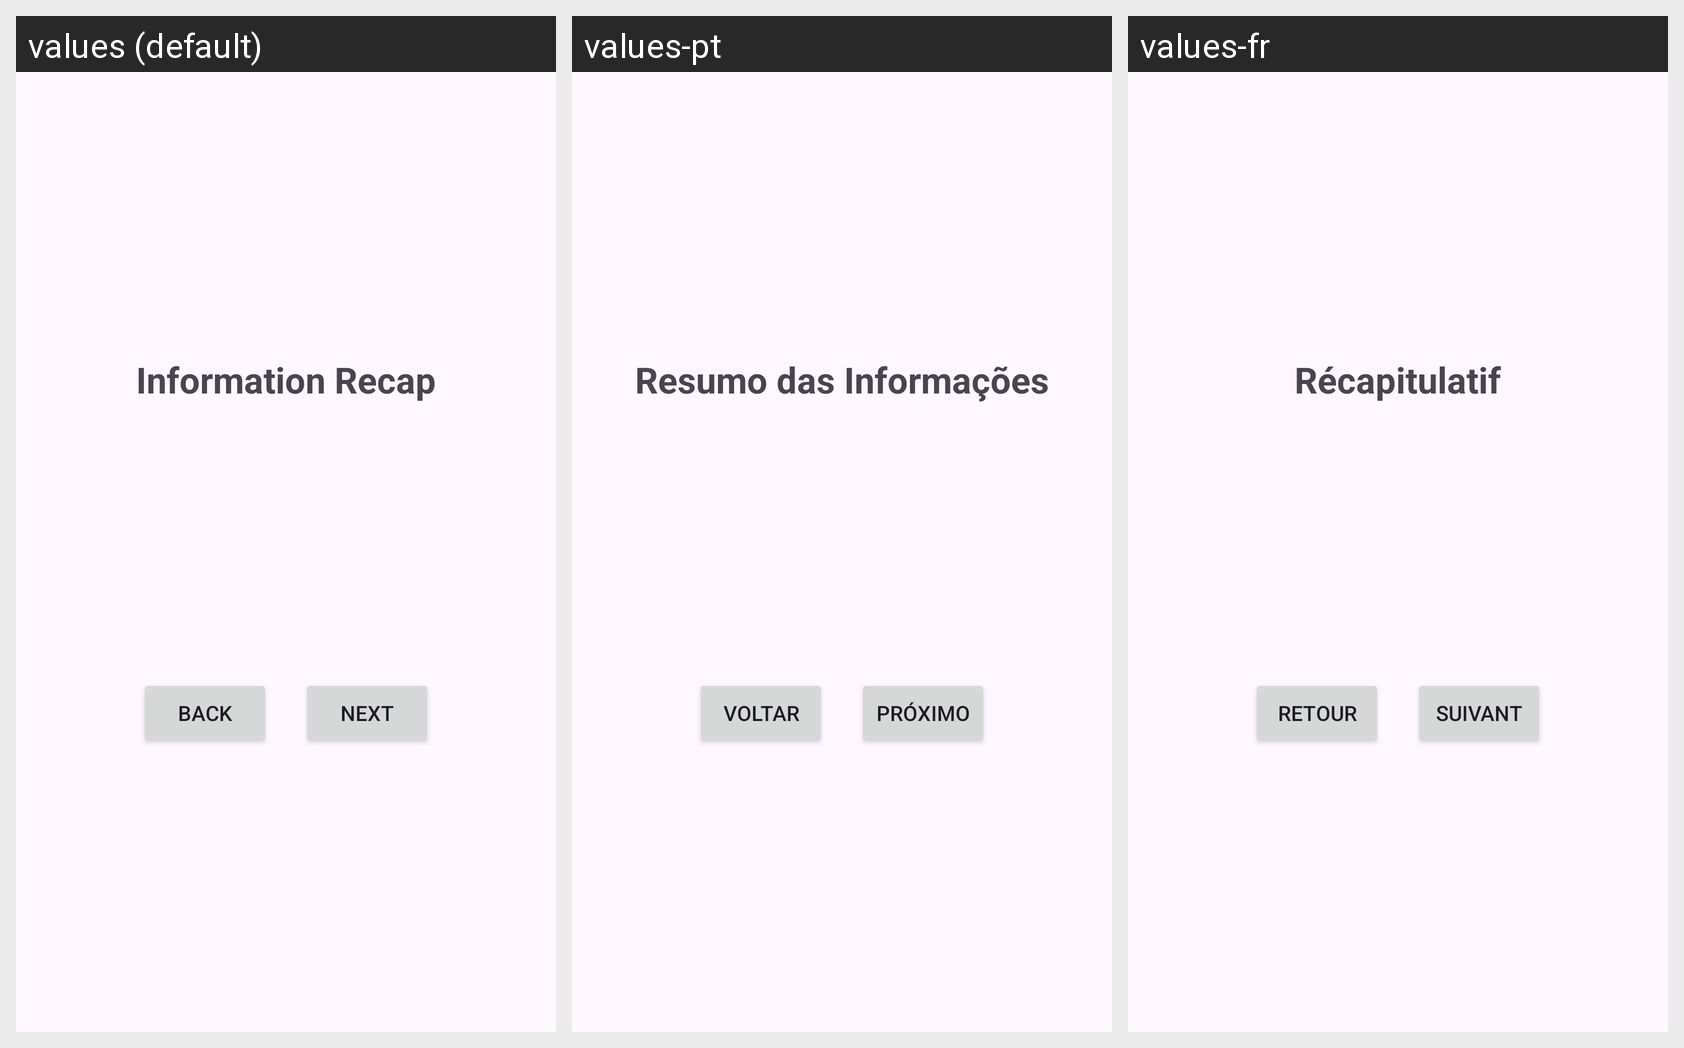

The same Android screen rendered under several of its app's locales, left to right. List the strings drawn on it with the default value and each locale's translation.
Android screen res/layout/activity_info_recap.xml rendered under 3 locales, left to right: values (default), values-pt, values-fr. Device: Nexus 5 (rendered at 1080×1920; each locale shown at half size, 540×960, under a caption strip naming it); theme Theme.TP1App1.
Other locales in the repository, not shown: values-el-rGR, values-es, values-ja.
Strings drawn on this screen, with the default value and each locale's value (text and hints the layout hard-codes, and strings that could not be matched under every locale, appear in the picture but are not listed):

recap_title
  values: Information Recap
  values-pt: Resumo das Informações
  values-fr: Récapitulatif

recap_back_button
  values: Back
  values-pt: Voltar
  values-fr: Retour

recap_next_button
  values: Next
  values-pt: Próximo
  values-fr: Suivant
